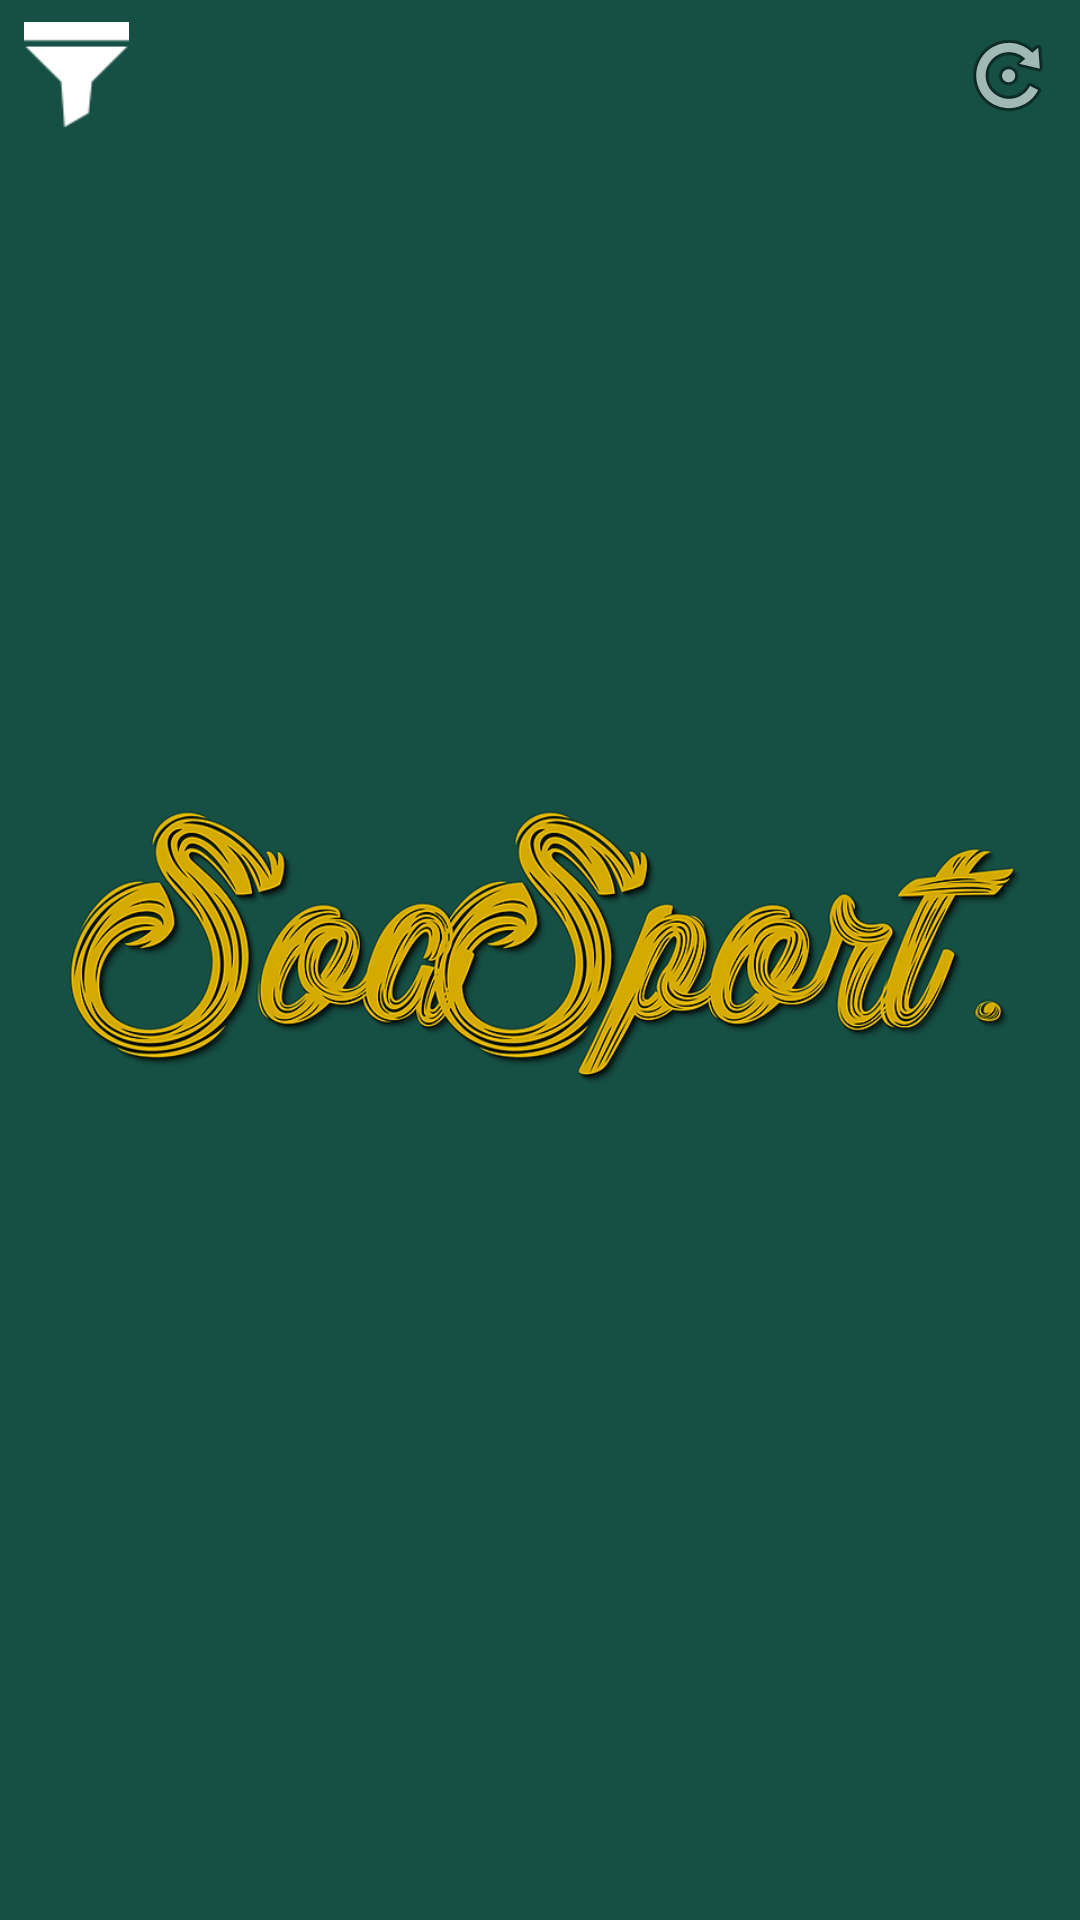

Write the Android layout XML for this screen, with the resource values it uses.
<!-- AndroidManifest.xml: application theme AppTheme.Launcher -->
<!-- res/layout/soa_main_toolbar.xml -->
<?xml version="1.0" encoding="utf-8"?>
<android.support.v7.widget.ActionBarContainer
    xmlns:android="http://schemas.android.com/apk/res/android"
    android:layout_width="match_parent"
    android:background="@color/dark.imperial.blue"
    android:layout_height="50dp"
    android:id="@+id/main_toolbar">
<RelativeLayout xmlns:android="http://schemas.android.com/apk/res/android"
    android:layout_width="match_parent"
    android:layout_height="50dp"
    android:background="@color/dark.imperial.blue" >

    <TextView
        android:id="@+id/title_text"
        android:layout_width="wrap_content"
        android:layout_height="wrap_content"
        android:layout_centerInParent="true"
        android:textAllCaps="true"
        android:textAppearance="?android:attr/textAppearanceLarge"
        android:textColor="#fff"
        android:textStyle="bold" />

    <ImageView
        android:id="@+id/imageView1"
        android:layout_width="35dp"
        android:layout_height="35dp"
        android:layout_alignParentLeft="true"
        android:layout_centerVertical="true"
        android:layout_marginLeft="8dp"
        android:src="@drawable/funnel" />

    <ImageButton
        android:id="@+id/imageButton"
        android:layout_width="wrap_content"
        android:layout_height="wrap_content"
        android:layout_alignParentRight="true"
        android:layout_centerVertical="true"
        android:layout_marginRight="8dp"
        android:background="@null"
        android:src="@android:drawable/ic_menu_rotate" />

</RelativeLayout>
</android.support.v7.widget.ActionBarContainer>
<!-- resources referenced by this layout -->
<resources>
  <!-- drawable funnel: png bitmap (drawable, 749 bytes) -->
  <style name="AppTheme.Launcher" parent="Theme.AppCompat.NoActionBar">
          
          <item name="colorPrimary">@color/launcher.theme.colorPrimary</item>
          <item name="colorPrimaryDark">@color/launcher.theme.colorPrimaryDark </item>
          <item name="colorAccent">@color/colorAccent</item>
          <item name="android:windowBackground">@drawable/screen</item>
      </style>
  <color name="launcher.theme.colorPrimary">#165044</color>
  <color name="launcher.theme.colorPrimaryDark">#0b2817</color>
  <color name="colorAccent">#FF4081</color>
  <!-- drawable screen: png bitmap (drawable, 424658 bytes) -->
</resources>
